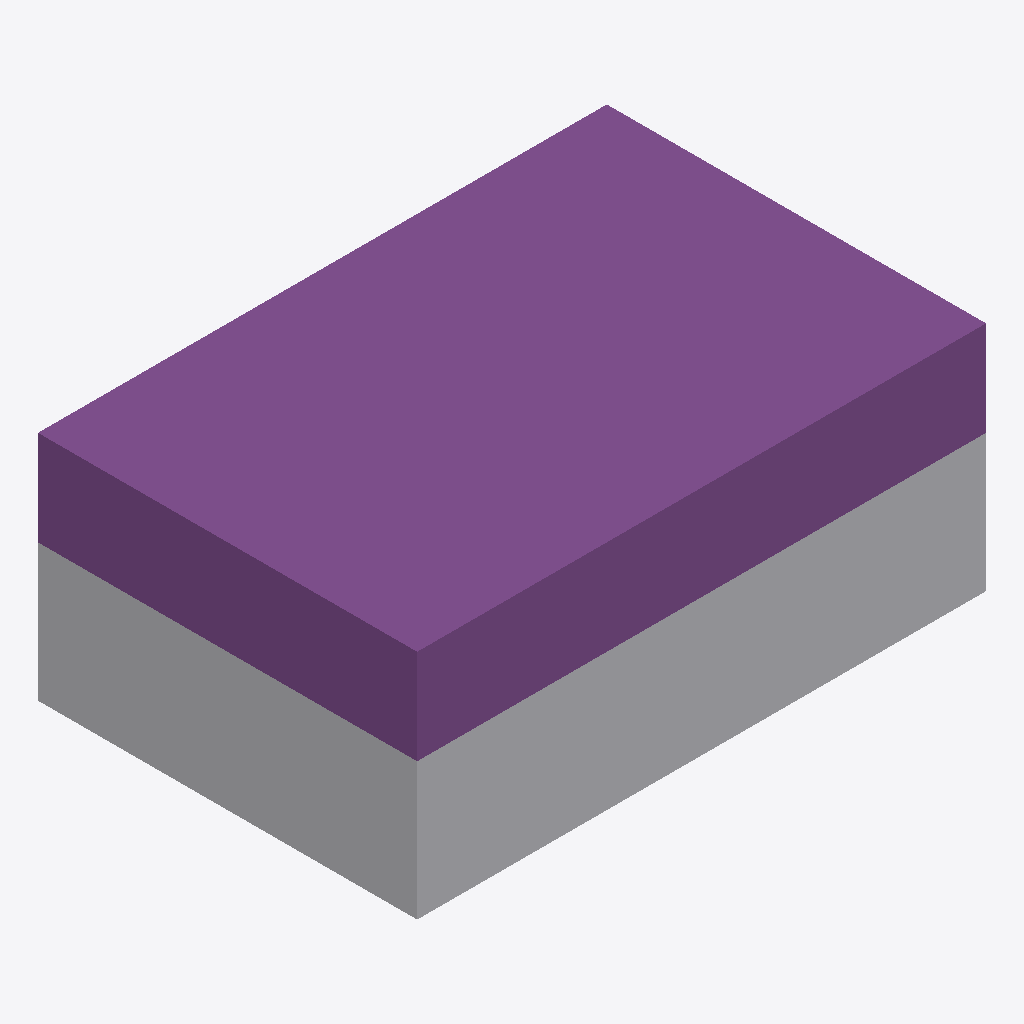
Isometric view of an IFC building model (IFC-SPF (STEP), schema IFC4, length unit millimetre), seen from the south-west, elements coloured by IFC class: 4 other elements (light grey), 1 footing (purple).
Extent 15.0 m × 10.0 m × 6.1 m (x, y, z). Storeys (1): Unknown at 0.00 m. Elements (5): 4 IfcVoidingFeature, 1 IfcFooting.

HEADER;
FILE_DESCRIPTION(('ViewDefinition [ReferenceView_V1.2]','ExchangeRequirement [Structural]','Option[Flat wide beams as plates:Off]','Option[Location by:BasePoint]','Option[Locations from Organizer:On]','Option[Layer:Name]','Option[Object coloring:ByObjectClass]','Option[Export All:Off]','Option[Export Pours:Off]'),'2;1');
FILE_NAME('Nhip chinh.ifc','2026-08-17T15:08:24',('Admin'),('Trimble'),'IFC Export version Oct  6 2025','Tekla structures 2025 Service Pack 5','IFC4 test model');
FILE_SCHEMA(('IFC4'));
ENDSEC;
DATA;
#30=IFCPROJECT('0Xyj1ZQLDAse1KMvAiP3ya',$,'Tekla Structures Project Name',$,$,$,$,(#28),#22);
#36=IFCSITE('1HMSmGrvL23AdQYes1Qhe0',$,'Unknown',$,$,#1210852,$,$,.ELEMENT.,(0,0,0),(0,0,0),0.0,$,#35);
#39=IFCBUILDING('1$bFgWTmr7Pe2EMKWtxKaR',$,'Unknown',$,$,#38,$,$,.ELEMENT.,$,$,#35);
#42=IFCBUILDINGSTOREY('1Afn3OqTPCowGqAiCVJSP9',$,'Unknown',$,$,#41,$,$,.ELEMENT.,0.0);
#178955=IFCFOOTING('3y3YB_KHDCQhCh8HjDeD1l',$,'FOOTING','10000*15000',$,#1210827,#178954,'PF-0(?)',.NOTDEFINED.);
#178961=IFCVOIDINGFEATURE('351MdDTnzEgfLAdKgZQ9qU',$,'Chamfer',$,$,#1210832,#178960,$,.CHAMFER.);
#178974=IFCVOIDINGFEATURE('0W4ph0II9BkwBqNq84ijKm',$,'Chamfer',$,$,#1210842,#178973,$,.CHAMFER.);
#178980=IFCVOIDINGFEATURE('16uszhGVP4OgXFTp05Nxqp',$,'Chamfer',$,$,#1210847,#178979,$,.CHAMFER.);
#178967=IFCVOIDINGFEATURE('3v9MM6_ovEQxnyr1l0bDIO',$,'Chamfer',$,$,#1210837,#178966,$,.CHAMFER.);
ENDSEC;
